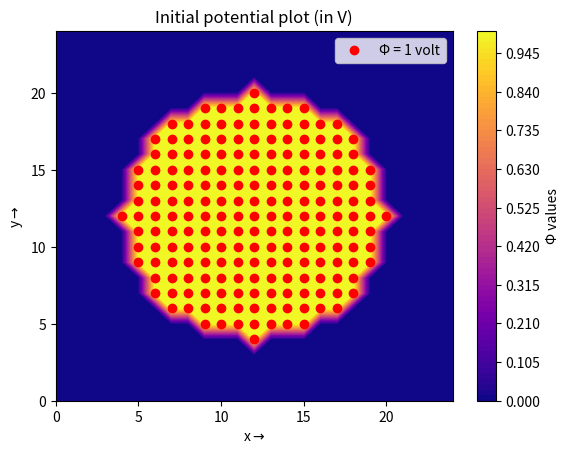
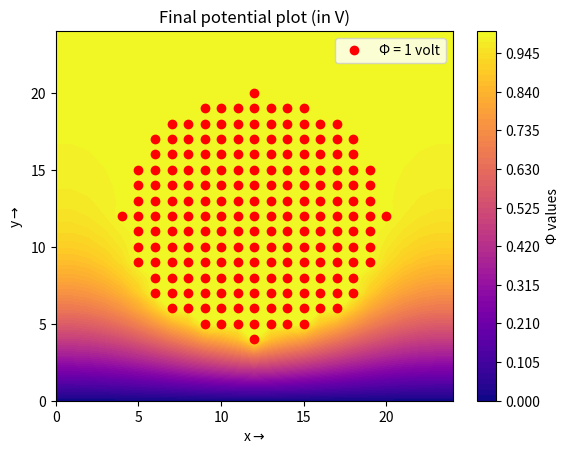
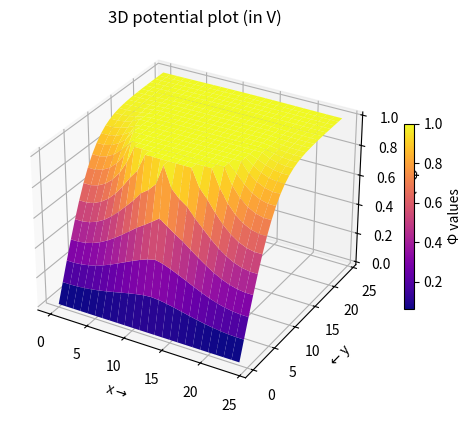
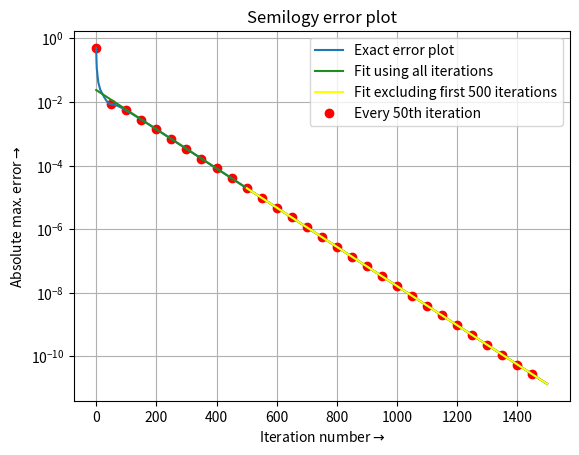
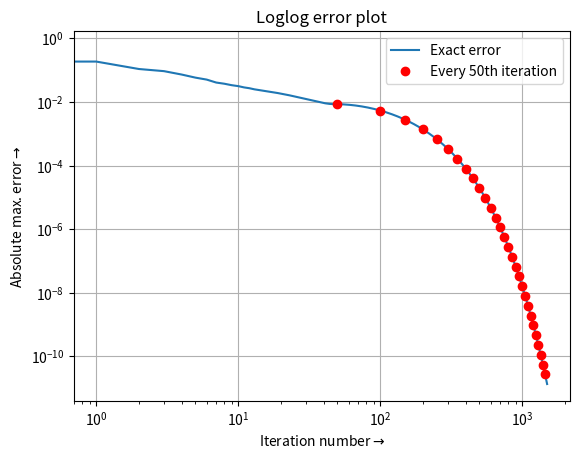
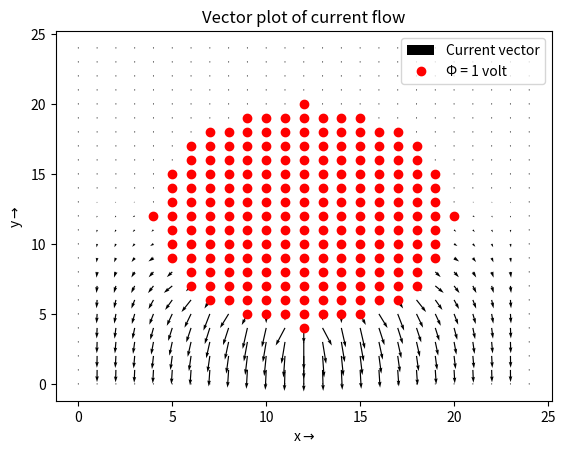
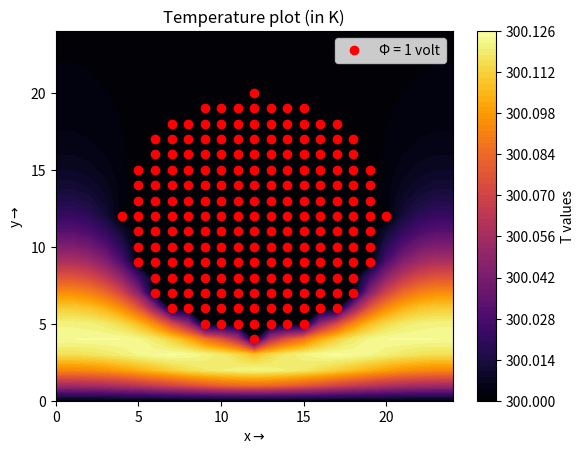

These figures' Python source, in order:
"""
************** Python program to visualise and analyse a given resistor configuration ************

In this code, a copper plate is visualised using the plotting commands. Also the potential, current density and temperature 
profiles are found using the Laplace equation and the error is analysed as a function of iteration number.

Done by: V. Ruban Vishnu Pandian 
Date of completion: 27/03/2021

Command line usage: ipython3 EE2703_ASSIGN5_EE19B138.py <Nx> <Ny> <rad> <Niter> 

The last four arguments are optional, but if they are entered, all should be entered, i.e., if non-default values are passed
only to certain variables, then pass the default values to other variables as well. Passing only non-default values to 
certain variables will create ambiguity.

Also, this code works on the assumption that stepsize is same in both the axes. So, in order to visualise a square plate, pass
equal values for Nx, Ny. And for rectangular plate, pass Nx, Ny such that their ratio is the same as the dimensions ratio.
This is explained in detail in the report.

                                             (Nx/Ny) = (X length)/(Y length)
"""

from __future__ import print_function
from sys import argv, exit     
import matplotlib.pyplot as plt
import numpy as np
import mpl_toolkits.mplot3d.axes3d      #Importing the libraries needed for the code

Nx=25; Ny=25; rad=8; Niter=1500; arrow = "$\\rightarrow$"; arrow_left = "$\\leftarrow$"   #Defining some useful variables

if len(argv)!=1 and len(argv)!=5:
    print("\nInvalid number of command line arguments.")
    print("Note that if non-default values are to be passed only to certain variables, pass default values to other variables.")
    print("\nCommand usage: %s\n" % argv)
    exit()                       #If the no. of arguments passed isn't 1 or 5, this error will be printed 
elif len(argv)==5:
    try:
        Nx = int(argv[1]); Ny = int(argv[2]); rad = float(argv[3]); Niter = int(argv[4]); 
    except:
        print("\nNon-default values passed are not valid. Pass valid arguments.\n")
        exit()                  #If the non-default arguments passed aren't integers (or float for radius), this error is printed

    if Nx<25 or Ny<25 or rad<8 or Niter<1500:
        print("\nThe non-default values passed are less than default values. Pass values which are more than or equal",end='')
        print("to the default values.\n"); exit()    #If the non-default values are less than default values, this error is printed
    elif Nx<=(2*rad) or Ny<=(2*rad):
        print("\nThe diameter of the wire is more than the plate dimension(s). Please provide appropriate dimensions.\n")
        exit()              #If the diameter of the central wire exceeds the plate dimensions, this error is printed

phi = np.zeros((Ny,Nx))
T = np.zeros((Ny,Nx))+300.0
error = np.zeros((Niter,1))      #The potential, temperature and error arrays are initialised

x = np.array([i for i in range(Nx)])
y = np.array([i for i in range(Ny)])
X, Y = np.meshgrid(x,y)
X_mid = (Nx-1)/2; Y_mid = (Ny-1)/2      #Meshgrid is generated. Middle 'x' and 'y' values are also calculated

X_temp = X-X_mid; Y_temp = Y-Y_mid
dists = np.multiply(X_temp,X_temp)+np.multiply(Y_temp,Y_temp); ii = np.where(dists<=(rad*rad))
phi[ii]=1.0                             #The region where the wire is soldered is found

#Figure to plot the initial potential contour
plt.figure(0)
plt.contourf(X, Y, phi, levels=75, cmap=plt.cm.get_cmap("plasma"))
plt.colorbar(label="\u03A6 values",orientation="vertical")
plt.plot(ii[1],ii[0],'ro')
plt.title("Initial potential plot (in V)")
plt.legend(["\u03A6 = 1 volt"])
plt.xlabel("x"+arrow)
plt.ylabel("y"+arrow)                  

#This For loop present below carries out the averaging process for potential and temperature 
for k in range(Niter):
	
    oldphi = phi.copy()
    phi[1:Ny-1,1:Nx-1] = 0.25*(phi[0:Ny-2,1:Nx-1]+phi[2:Ny,1:Nx-1]+phi[1:Ny-1,0:Nx-2]+phi[1:Ny-1,2:Nx])
    phi[0,:Nx]=0.0; phi[:Ny,0]=phi[:Ny,1]; phi[:Ny,Nx-1]=phi[:Ny,Nx-2]; phi[Ny-1,:Nx]=phi[Ny-2,:Nx]
    phi[ii] = 1.0                                   #Potential array is averaged and updated
    error[k]=np.max((np.abs(phi-oldphi)))           #Error array is updated

    Jx = 0.5*(phi[1:Ny-1,0:Nx-2]-phi[1:Ny-1,2:Nx]); Jy = 0.5*(phi[0:Ny-2,1:Nx-1]-phi[2:Ny,1:Nx-1])
    heats = np.multiply(Jx,Jx)+np.multiply(Jy,Jy)   #Currents(Jx, Jy) and heats arrays are updated 

    T[1:Ny-1,1:Nx-1] = 0.25*(T[0:Ny-2,1:Nx-1]+T[2:Ny,1:Nx-1]+T[1:Ny-1,0:Nx-2]+T[1:Ny-1,2:Nx]+heats)
    T[0,:Nx]=300.0; T[:Ny,0]=T[:Ny,1]; T[:Ny,Nx-1]=T[:Ny,Nx-2]; T[Ny-1,:Nx]=T[Ny-2,:Nx]
    T[ii] = 300.0                                   #Temperature array is averaged and updated
 
itervals = np.array([i for i in range(0,Niter)]); itervals.shape = (Niter,1)
A = np.c_[np.ones((Niter,1)),itervals]              #The matrix and the "log of errors" vector is generated. They serve as 
b = np.log(error)                                   #the training data for the lstsq() function

fit1 = np.linalg.lstsq(A,b,rcond=None)[0]
fit2 = np.linalg.lstsq(A[501:Niter],b[501:Niter],rcond=None)[0]   #Both the fits are generated 

fit1_vals = np.dot(A,fit1)
fit2_vals = np.dot(A[501:Niter],fit2)      #Error vector using both the fits are generated

#Figure to plot the final potential contour
plt.figure(1)
plt.contourf(X, Y, phi, levels=75, cmap=plt.cm.get_cmap("plasma"))
plt.colorbar(label="\u03A6 values",orientation="vertical")
plt.plot(ii[1],ii[0],'ro')
plt.title("Final potential plot (in V)")
plt.legend(["\u03A6 = 1 volt"])
plt.xlabel("x"+arrow)
plt.ylabel("y"+arrow)

#Figure to plot the 3D surface potential plot
fig2 = plt.figure(2)
ax = fig2.add_subplot(111, projection='3d')
surf = ax.plot_surface(X, Y, phi, rstride=1, cstride=1, cmap=plt.cm.get_cmap("plasma"))
plt.colorbar(surf,shrink=0.5,label="\u03A6 values")
ax.set_title("3D potential plot (in V)")
ax.set_xlabel("x"+arrow) 
ax.set_ylabel(arrow_left+"y")
ax.set_zlabel(arrow_left+"\u03A6")

#Figure to plot the Semilogy plot of Error vs Iteration number
plt.figure(3)
plt.plot(itervals[::50],error[::50],'ro',label="Every 50th iteration")
plt.semilogy(itervals,error,label="Exact error plot")
plt.semilogy(itervals,np.exp(fit1_vals),color="forestgreen",label="Fit using all iterations")
plt.semilogy(itervals[501:Niter],np.exp(fit2_vals),color="yellow",label="Fit excluding first 500 iterations")
current_handles, current_labels = plt.gca().get_legend_handles_labels()
current_handles.append(current_handles[0]); current_labels.append(current_labels[0])
del current_handles[0]; del current_labels[0]
plt.legend(current_handles,current_labels)
plt.xlabel("Iteration number"+arrow)
plt.ylabel("Absolute max. error"+arrow)
plt.title("Semilogy error plot")
plt.grid(True)

#Figure to plot the Loglog plot of Error vs Iteration number
plt.figure(4)
plt.loglog(itervals,error)
plt.plot(itervals[::50],error[::50],'ro')
plt.legend(["Exact error","Every 50th iteration"])
plt.xlabel("Iteration number"+arrow)
plt.ylabel("Absolute max. error"+arrow)
plt.title("Loglog error plot")
plt.grid(True)

Jx_temp = np.zeros((Ny,Nx)); Jy_temp = np.zeros((Ny,Nx))  #The currents arrays, which are 'Ny-2' by 'Nx-2' are padded with zero 
Jx_temp[1:Ny-1,1:Nx-1]=Jx; Jy_temp[1:Ny-1,1:Nx-1]=Jy      #currents so that they can be plotted on a 'Ny' by 'Nx' grid 

#Figure to plot the vector plot of the current densities
plt.figure(5)
plt.quiver(X, Y, Jx_temp, Jy_temp,scale=5,label='Current vector')
plt.plot(ii[1],ii[0],'ro',label="\u03A6 = 1 volt")
plt.legend(plt.gca().get_legend_handles_labels()[0],plt.gca().get_legend_handles_labels()[1],loc="upper right")
plt.title("Vector plot of current flow")
plt.xlabel("x"+arrow)
plt.ylabel("y"+arrow)

#Figure to plot the temperature profile contour
plt.figure(6)
plt.contourf(X, Y, T, levels=75, cmap=plt.cm.get_cmap("inferno"))
plt.colorbar(label="T values",orientation="vertical")
plt.plot(ii[1],ii[0],'ro')
plt.title("Temperature plot (in K)")
plt.legend(["\u03A6 = 1 volt"])
plt.xlabel("x"+arrow)
plt.ylabel("y"+arrow)

plt.show()  #Command to show all the figures
#End of the code
